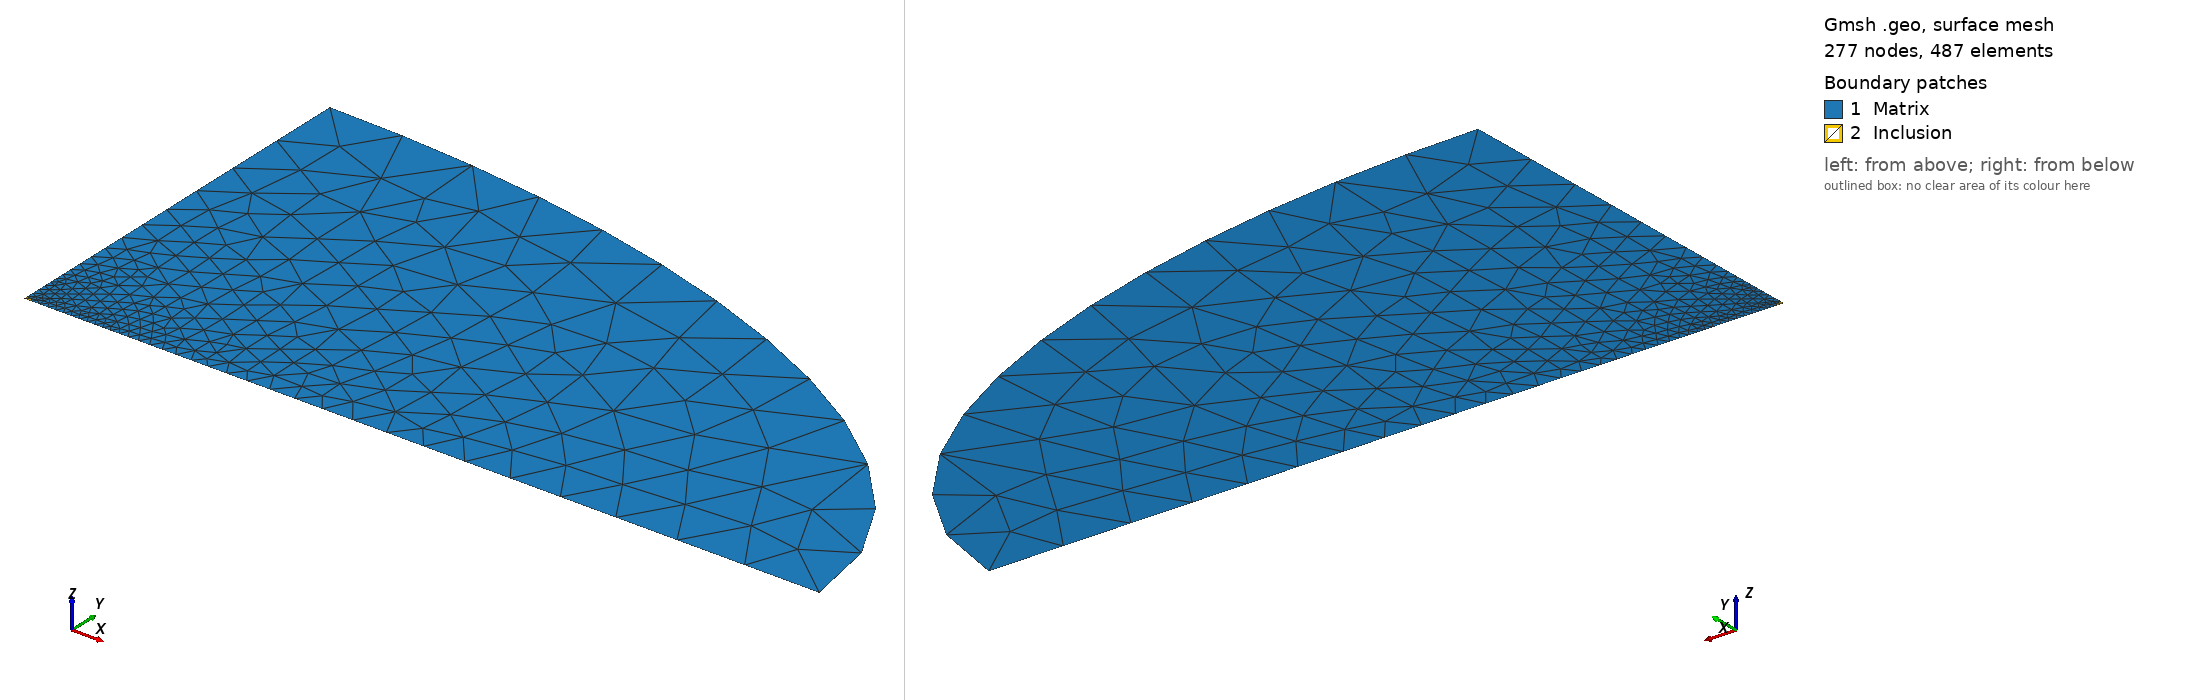

Gmsh geometry script, surface-meshed: 277 nodes, 487 surface elements. Boundary patches (legend numbers): 1 Matrix, 2 Inclusion. Left view from above one corner, right view from below the opposite corner. Legend entries are the model's physical surfaces. The drawing asked Gmsh for element sizes between 1% and 20% of the model's largest extent; the script's own settings can give other sizes.

=== Ellip_Inclusion_EllipBoundary_BbyA100_Phi02_res_pt04.geo (drawn) ===
//

          
a = 2.0;              
b = 1.0;
Dimratio = 100.0; 
B = Dimratio*b;
A =   Dimratio*a; 
resolution = 0.04;  
scale = 5*Dimratio;   

Point(1) = {0, 0, 0, resolution};
Point(2) = {A, 0, 0, scale*resolution};
//Point(3) = {L, H, 0, scale*resolution};
Point(4) = {0, B, 0, scale*resolution};
Point(5) = {0, b, 0, resolution};
Point(6) = {a, 0, 0, resolution};

//Line(7) = {1, 2};
//Line(8)  = {2,3};
//Line(9)  = {3,4};
//Line(10)  = {4,1};
Ellipse(8) = {2,1,4,4};
Line(19) = {1,6};
Line(20) = {6,2};
Line(21) = {4,5};
Line(22) = {5,1};

Ellipse(11) = {5,1,6,6};

//Curve Loop(12) = {19, 20, 8, 9,21,22}; //whole rectangle
//Curve Loop(23) = { 20, 8, 9,21,11}; //matrix
Curve Loop(23) = { 20, 8,21,11}; //matrix
Curve Loop(24) = { 19, -11, 22}; //inclusion
//

//Plane Surface(13) = {12};
//Line{11} In Surface{13};
//Plane Surface(13) = {12};
Plane Surface(25) = {23}; //matrix
Plane Surface(26) = {24}; //inclusion

Physical Curve("bottom", 14) = {19,20};
//Physical Curve("right", 15) = {8};
//Physical Curve("top", 16) = {9};
Physical Curve("outer", 15) = {8};
Physical Curve("left", 17) = {21,22};
Physical Curve("inclusion_curve", 18) = {11};

Physical Surface("Matrix", 27) = {25};
Physical Surface("Inclusion", 28) = {26};
